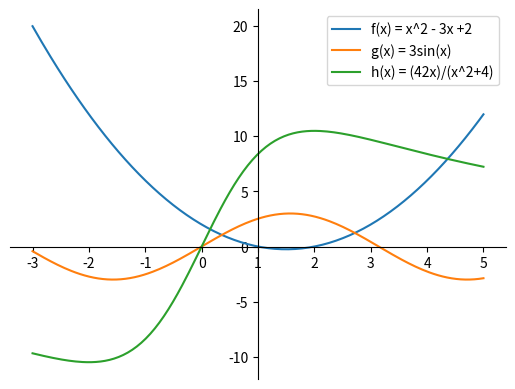

Write the Python code that produced this figure.
from math import sin
import matplotlib.pyplot as plt
import numpy as np

xvalue = [-3,-1,1,3,5]
xvalue = np.linspace(xvalue[0], xvalue[-1], 200)
f_y = []
g_y = []
h_y = []

def f(x):
    return (x**2 - 3*x +2)

def g(x):
    return (3*sin(x))

def h(x):
    return (42 * x)/(x**2+4)

for x in xvalue:
    f_y.append(f(x))
    g_y.append(g(x))
    h_y.append(h(x))
    
axe = plt.figure().add_subplot(1, 1, 1)
axe.spines['left'].set_position('center')
axe.spines['bottom'].set_position('zero')
axe.spines['right'].set_color('none')
axe.spines['top'].set_color('none')
axe.xaxis.set_ticks_position('bottom')
axe.yaxis.set_ticks_position('left')



plt.plot(xvalue,f_y, label='f(x) = x^2 - 3x +2')
plt.plot(xvalue, g_y, label='g(x) = 3sin(x)')
plt.plot(xvalue, h_y, label='h(x) = (42x)/(x^2+4)')
plt.legend()
plt.show()
print(1)